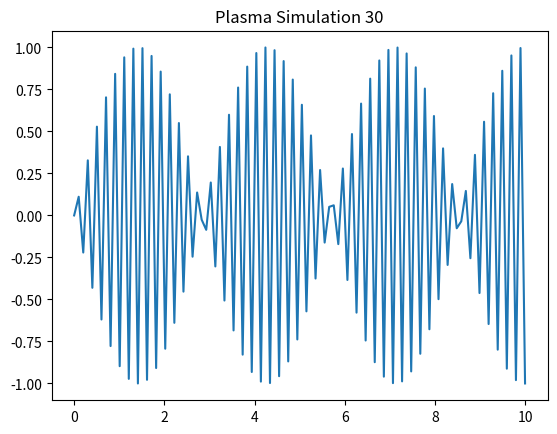

Python code for this plot:
%matplotlib inline
import numpy as np
import matplotlib.pyplot as plt
x = np.linspace(0, 10, 100)
y = np.sin(x * 30)
plt.plot(x, y)
plt.title('Plasma Simulation 30')
